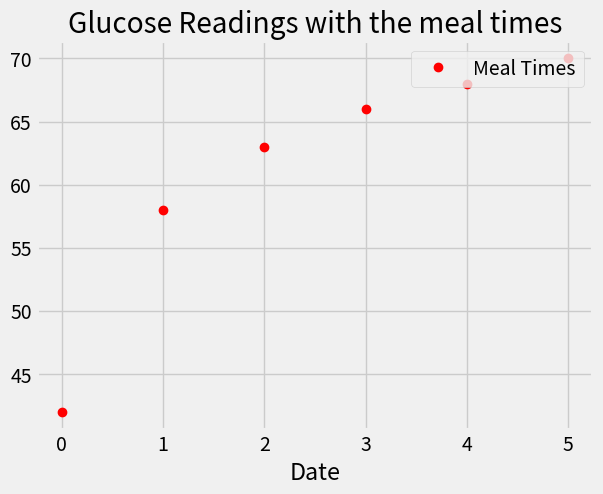
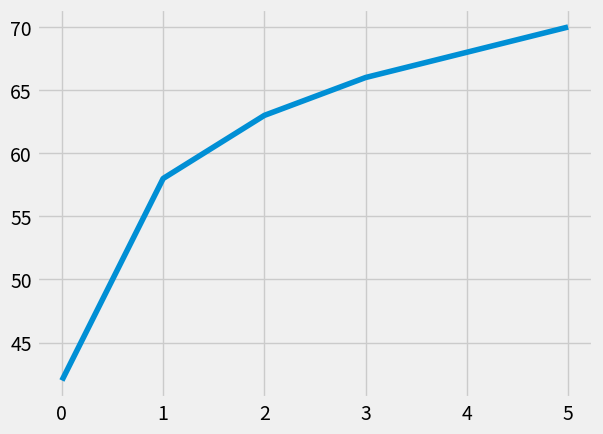

Reproduce these figures in Python, in order.
import pandas as pd
import numpy as np
import matplotlib.pyplot as plt

#This is graph line style, from Nate silver
plt.style.use('fivethirtyeight')

## Matplotlib Variables
_FIG_SIZE = (6, 4)
_FIG_FORMAT = 'png'
_FIG_DPI = 100

#define the 5 series containing the number of adjusted readings per unit time
#patient 1-5
s1 = pd.Series([42,58,63,66,68,70], index=[0,1,2,3,4,5])
s2 = pd.Series([33,45,52,54,59,65], index=[0,1,2,3,4,5])
s3 = pd.Series([9,12,13,14,15,16], index=[0,1,2,3,4,5])
s4 = pd.Series([49,59,68,73,74,75], index=[0,1,2,3,4,5])
s5 = pd.Series([110,131,136,145,149,156], index=[0,1,2,3,4,5])

plt.figure()
#plt.figure(figsize=_FIG_SIZE)
plt.plot(s1, 'ro', label="Meal Times")
plt.xlabel('Date')
plt.legend(loc='upper right')
plt.title('Glucose Readings with the meal times');

plt.figure()
s1.plot()
